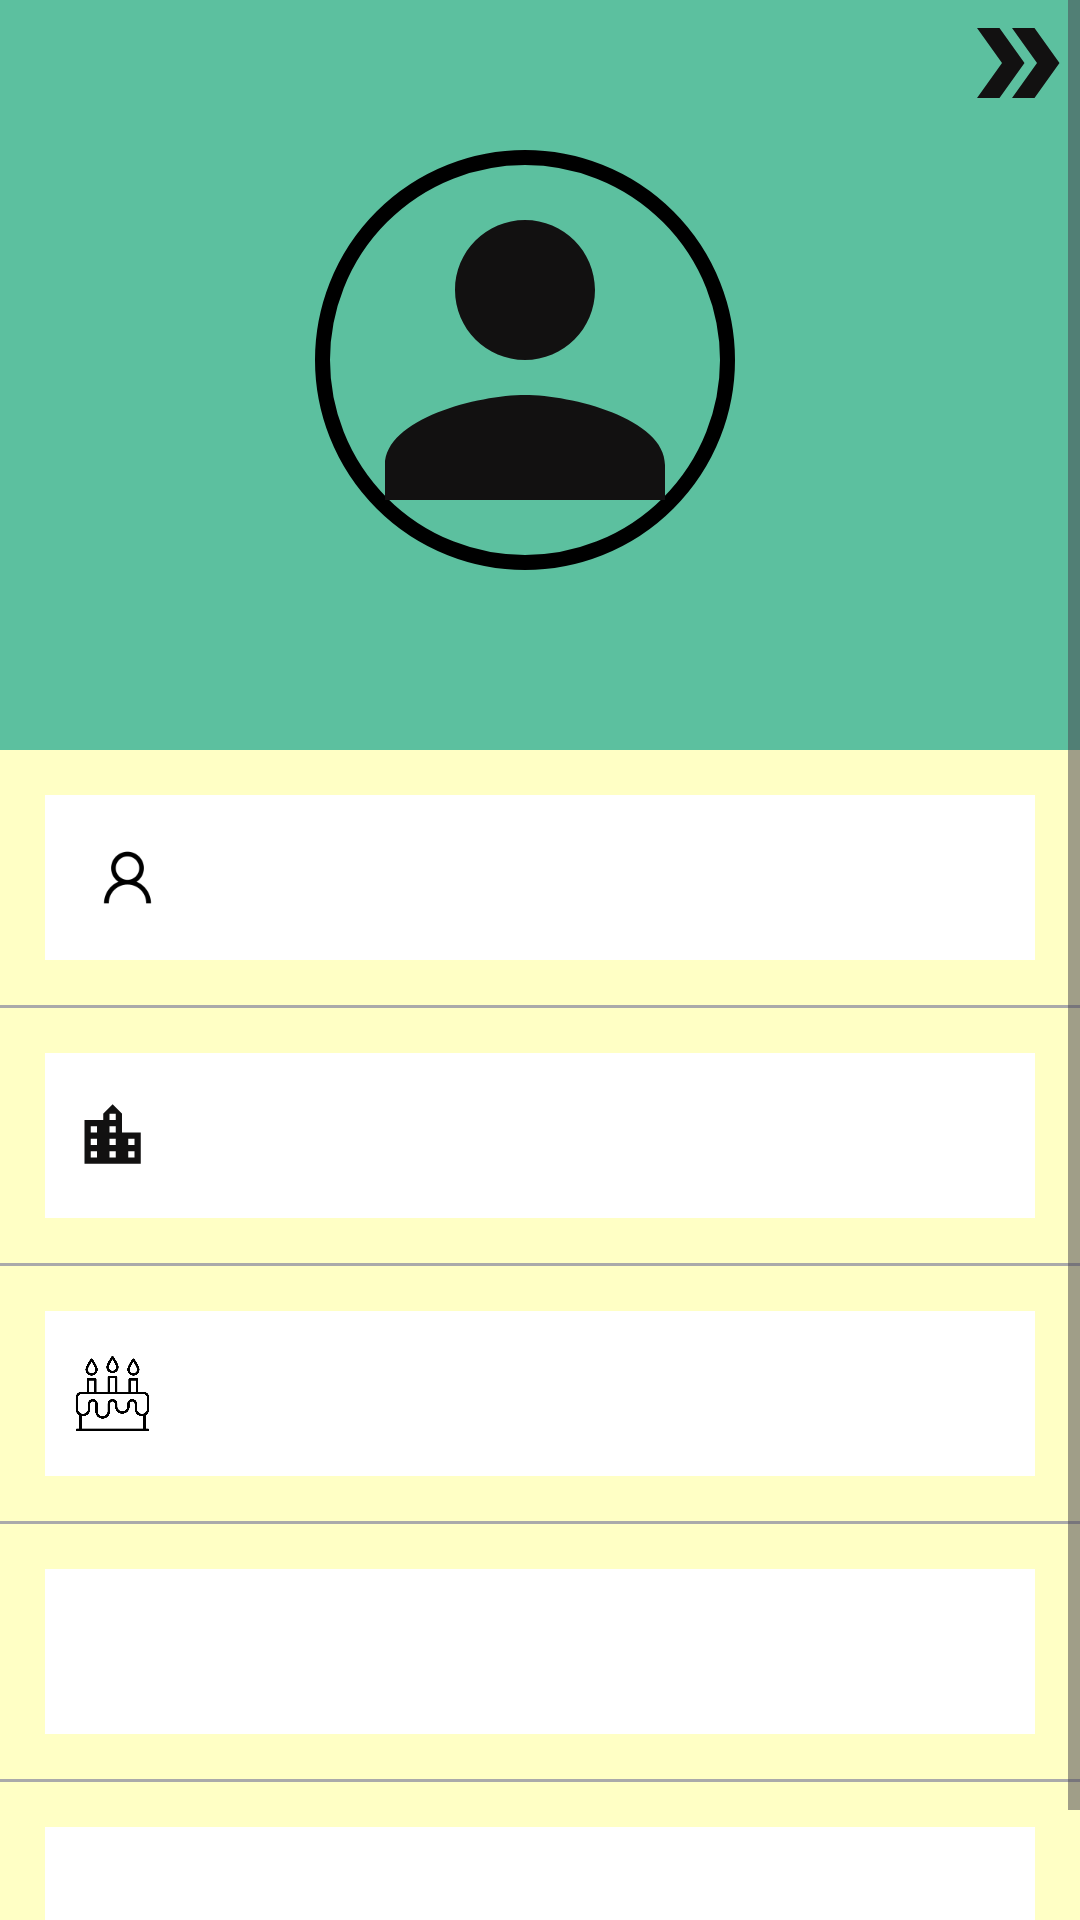

Layout XML and referenced resources for this Android screen:
<!-- AndroidManifest.xml: application theme Theme.PSDL_Project -->
<!-- res/layout/activity_profile_page.xml -->
<ScrollView xmlns:android="http://schemas.android.com/apk/res/android"
    xmlns:app="http://schemas.android.com/apk/res-auto"
    xmlns:tools="http://schemas.android.com/tools"
    android:id="@+id/main"
    android:layout_width="match_parent"
    android:layout_height="match_parent"
    tools:context=".MainActivity"
    android:background="#ffffc5">

    <LinearLayout
        android:layout_width="match_parent"
        android:layout_height="wrap_content"
        android:orientation="vertical">

        <RelativeLayout
            android:layout_width="match_parent"
            android:layout_height="250dp"
            android:background="#5CC09F">

            
            <FrameLayout
                android:layout_width="150dp"
                android:layout_height="150dp"
                android:layout_centerInParent="true"
                > 

                <ImageView
                    android:layout_width="140dp"
                    android:layout_height="140dp"
                    android:id="@+id/imageview_profile_id"
                    android:layout_centerHorizontal="true"
                    android:layout_centerVertical="true"
                    android:background="@drawable/ring_shape"
                android:src="@drawable/baseline_person_24" />

            </FrameLayout>
            
            <ImageView
                android:id="@+id/arrow_icon"
                android:layout_width="40dp"
                android:layout_height="40dp"
                android:layout_alignParentTop="true"
                android:layout_alignParentEnd="true"
                android:layout_marginTop="1dp"
            android:layout_marginEnd="1dp"
            android:src="@drawable/baseline_double_arrow_24" />

        </RelativeLayout>


        
        <RelativeLayout
            android:layout_width="match_parent"
            android:layout_height="wrap_content"
            android:layout_margin="15dp"
            android:background="@color/white"
            android:id="@+id/RL_name"
            android:padding="15dp">

            <ImageView
                android:id="@+id/ic_profile"
                android:layout_width="25dp"
                android:layout_height="25dp"
                android:background="@drawable/img_1" />

            <TextView
                android:id="@+id/textview_show_full_name"
                android:layout_width="wrap_content"
                android:layout_height="wrap_content"
                android:layout_marginStart="10dp"
                android:layout_toEndOf="@id/ic_profile"
                android:textSize="18sp" />
        </RelativeLayout>

        <View
            android:id="@+id/divider_name"
            android:layout_width="match_parent"
            android:layout_height="1dp"
            android:layout_below="@id/RL_name"
            android:background="@android:color/darker_gray" />

        
        <RelativeLayout
            android:id="@+id/RL_email"
            android:layout_width="match_parent"
            android:layout_height="wrap_content"
            android:layout_margin="15dp"
            android:background="@color/white"
            android:padding="5dp"
            android:layout_below="@id/divider_name">

            <ImageView
                android:id="@+id/city"
                android:layout_width="25dp"
                android:layout_height="25dp"
                android:layout_centerVertical="true"
                android:layout_marginLeft="5dp"
                android:layout_marginTop="20dp"
                android:background="@drawable/baseline_location_city_24" />

            <TextView
                android:id="@+id/location_city"
                android:layout_width="wrap_content"
                android:layout_height="wrap_content"
                android:layout_centerVertical="true"
                android:layout_marginStart="48dp"
                android:layout_marginTop="10dp" />
        </RelativeLayout>

        <View
            android:id="@+id/divider_email"
            android:layout_width="match_parent"
            android:layout_height="1dp"
            android:layout_below="@id/RL_email"
            android:background="@android:color/darker_gray"/>

        
        <RelativeLayout
            android:id="@+id/RL_dob"
            android:layout_width="match_parent"
            android:layout_height="wrap_content"
            android:layout_margin="15dp"
            android:background="@color/white"
            android:padding="5dp"
            android:layout_below="@id/divider_email">

            <ImageView
                android:layout_width="25dp"
                android:layout_height="25dp"
                android:layout_marginTop="20dp"
                android:layout_centerVertical="true"
                android:layout_marginLeft="5dp"
                android:id="@+id/ic_dob"
                android:background="@drawable/img_2"/>

            <TextView
                android:id="@+id/textView_show_dob"
                android:layout_width="wrap_content"
                android:layout_height="wrap_content"
                android:layout_alignStart="@id/ic_dob"
                android:layout_centerVertical="true"
                android:layout_marginStart="50dp"
                android:layout_marginTop="20dp" />
        </RelativeLayout>

        <View
            android:id="@+id/divider_dob"
            android:layout_width="match_parent"
            android:layout_height="1dp"
            android:layout_below="@id/RL_dob"
            android:background="@android:color/darker_gray"/>

        
        <RelativeLayout

            android:layout_width="match_parent"
            android:layout_height="wrap_content"
            android:layout_margin="15dp"
            android:background="@color/white"
            android:padding="5dp"
            android:layout_below="@id/divider_dob">

            <ImageView
                android:id="@+id/ic_gender"
                android:layout_width="25dp"
                android:layout_height="25dp"
                android:layout_centerVertical="true"
                android:layout_marginTop="20dp"
                android:layout_marginLeft="5dp"
                android:background="@drawable/img_3" />

            <TextView
                android:id="@+id/age"
                android:layout_width="wrap_content"
                android:layout_height="wrap_content"
                android:layout_alignStart="@id/ic_gender"
                android:layout_centerVertical="true"
                android:layout_marginStart="50dp"
                android:layout_marginTop="20dp" />
        </RelativeLayout>

        <View
            android:id="@+id/divider_gender"
            android:layout_width="match_parent"
            android:layout_height="1dp"

            android:background="@android:color/darker_gray"/>

        
        <RelativeLayout
            android:id="@+id/RL_mobile"
            android:layout_width="match_parent"
            android:layout_height="wrap_content"
            android:layout_margin="15dp"
            android:background="@color/white"
            android:padding="5dp"
            android:layout_below="@id/divider_gender">

            <ImageView
                android:layout_width="25dp"
                android:layout_height="25dp"
                android:layout_centerVertical="true"
                android:layout_marginTop="20dp"
                android:id="@+id/ic_mobile"
                android:layout_marginLeft="5dp"
                android:background="@drawable/img_4"/>

            <TextView
                android:id="@+id/textView_show_mobile"
                android:layout_width="wrap_content"
                android:layout_height="wrap_content"
                android:layout_centerVertical="true"
                android:layout_alignStart="@id/ic_mobile"
                android:layout_marginStart="50dp"
                android:layout_marginTop="20dp" />
        </RelativeLayout>

    </LinearLayout>
</ScrollView>
<!-- resources referenced by this layout -->
<resources>
  <color name="white">#FFFFFF</color>
  <!-- drawable baseline_double_arrow_24 (drawable) -->
  <vector xmlns:android="http://schemas.android.com/apk/res/android" android:autoMirrored="true" android:height="24dp" android:tint="#121111" android:viewportHeight="24" android:viewportWidth="24" android:width="24dp">
        
      <path android:fillColor="@android:color/white" android:pathData="M15.5,5l-4.5,0l5,7l-5,7l4.5,0l5,-7z"/>
        
      <path android:fillColor="@android:color/white" android:pathData="M8.5,5l-4.5,0l5,7l-5,7l4.5,0l5,-7z"/>
      
  </vector>
  <!-- drawable baseline_location_city_24 (drawable) -->
  <vector xmlns:android="http://schemas.android.com/apk/res/android" android:autoMirrored="true" android:height="24dp" android:tint="#121111" android:viewportHeight="24" android:viewportWidth="24" android:width="24dp">
        
      <path android:fillColor="@android:color/white" android:pathData="M15,11L15,5l-3,-3 -3,3v2L3,7v14h18L21,11h-6zM7,19L5,19v-2h2v2zM7,15L5,15v-2h2v2zM7,11L5,11L5,9h2v2zM13,19h-2v-2h2v2zM13,15h-2v-2h2v2zM13,11h-2L11,9h2v2zM13,7h-2L11,5h2v2zM19,19h-2v-2h2v2zM19,15h-2v-2h2v2z"/>
      
  </vector>
  <!-- drawable baseline_person_24 (drawable) -->
  <vector xmlns:android="http://schemas.android.com/apk/res/android" android:autoMirrored="true" android:height="24dp" android:tint="#121111" android:viewportHeight="24" android:viewportWidth="24" android:width="24dp">
        
      <path android:fillColor="@android:color/white" android:pathData="M12,12c2.21,0 4,-1.79 4,-4s-1.79,-4 -4,-4 -4,1.79 -4,4 1.79,4 4,4zM12,14c-2.67,0 -8,1.34 -8,4v2h16v-2c0,-2.66 -5.33,-4 -8,-4z"/>
      
  </vector>
  <!-- drawable img_1: png bitmap (drawable, 1628 bytes) -->
  <!-- drawable img_2: png bitmap (drawable, 18553 bytes) -->
  <!-- drawable ring_shape (drawable) -->
  <?xml version="1.0" encoding="utf-8"?>
  <shape xmlns:android="http://schemas.android.com/apk/res/android">
      
  
  
      
      <stroke
          android:color="@android:color/black"
          android:width="5dp"/>                    
  
      
      <corners android:radius="170dp"/>            
  
      
      <size android:width="170dp" android:height="170dp"/>
  </shape>
  <style name="Theme.PSDL_Project" parent="Base.Theme.PSDL_Project" />
  <style name="Base.Theme.PSDL_Project" parent="Theme.Material3.DayNight.NoActionBar">
          
          
      </style>
</resources>
